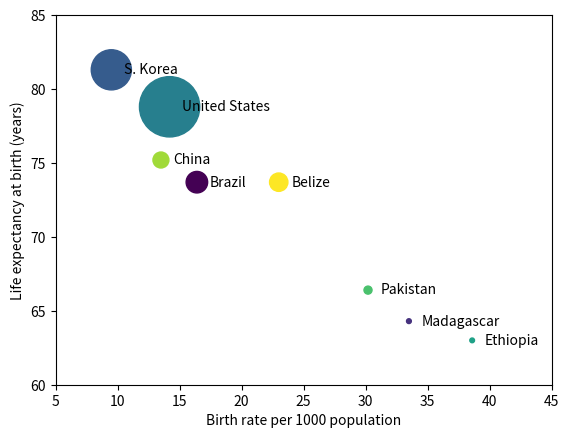

Source code (Python):
import numpy as np
import matplotlib.pyplot as plt

countries = ['Brazil', 'Madagascar', 'S. Korea', 'United States',
             'Ethiopia', 'Pakistan', 'China', 'Belize']
# Birth rate per 1000 population
birth_rate = [16.4, 33.5, 9.5, 14.2, 38.6, 30.2, 13.5, 23.0]
# Life expectancy at birth, years
life_expectancy = [73.7, 64.3, 81.3, 78.8, 63.0, 66.4, 75.2, 73.7]
# Per person income fixed to US Dollars in 2000
GDP = np.array([4800, 240, 16700, 37700, 230, 670, 2640, 3490])

fig = plt.figure()
ax = fig.add_subplot(111)
# Some random colours: 
colours = range(len(countries))
ax.scatter(birth_rate, life_expectancy, c=colours, s=GDP/20)

offset = 1
for x, y, s, country in zip(birth_rate, life_expectancy, GDP, countries):
    ax.text(x+offset, y, country, va='center')
    
ax.set_xlim(5, 45)
ax.set_ylim(60, 85)
ax.set_xlabel('Birth rate per 1000 population')
ax.set_ylabel('Life expectancy at birth (years)')

plt.show()
